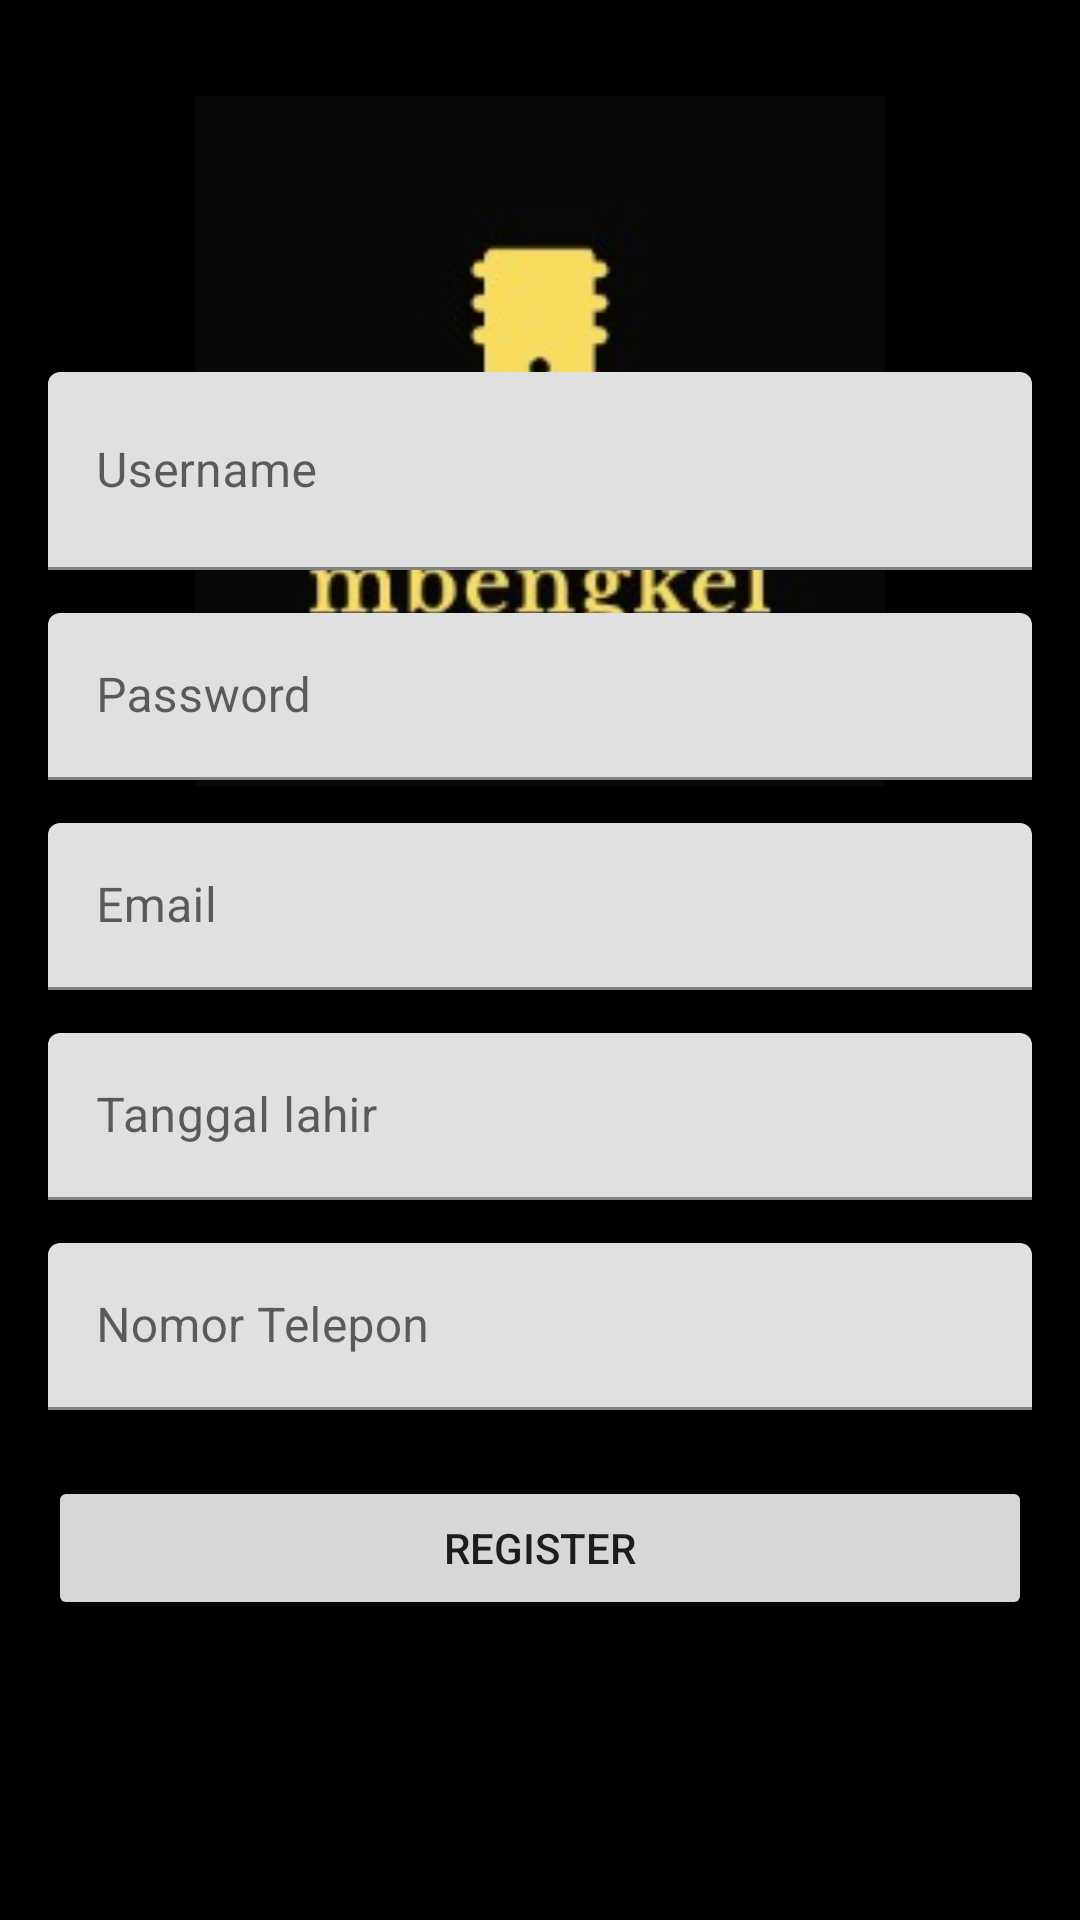

This screen was rendered from an Android layout file. Write that file and the resources it references.
<!-- AndroidManifest.xml: application theme Theme.LoginMbengkel -->
<!-- res/layout/activity_register.xml -->
<?xml version="1.0" encoding="utf-8"?>
<androidx.constraintlayout.widget.ConstraintLayout xmlns:android="http://schemas.android.com/apk/res/android"
    xmlns:app="http://schemas.android.com/apk/res-auto"
    xmlns:tools="http://schemas.android.com/tools"
    android:layout_width="match_parent"
    android:layout_height="match_parent"
    android:background="@color/black"
    tools:context=".MainActivity">

    <ImageView
        android:id="@+id/imageView"
        android:layout_width="280dp"
        android:layout_height="280dp"
        android:layout_marginTop="32dp"
        android:src="@drawable/logo"
        android:paddingBottom="150px"
        app:layout_constraintEnd_toEndOf="parent"
        app:layout_constraintStart_toStartOf="parent"
        app:layout_constraintTop_toTopOf="parent"/>

    <TextView
        android:id="@+id/textViewRegister"
        android:layout_width="wrap_content"
        android:layout_height="wrap_content"
        android:layout_marginTop="16dp"
        android:text="Register"
        android:textColor="@color/white"
        style="@style/TextAppearance.MaterialComponents.Headline4"
        app:layout_constraintEnd_toEndOf="@+id/imageView"
        app:layout_constraintStart_toStartOf="@+id/imageView"
        app:layout_constraintBottom_toBottomOf="@+id/imageView"/>

    <com.google.android.material.textfield.TextInputLayout
        android:id="@+id/tilUsername"
        android:layout_width="0dp"
        android:layout_height="wrap_content"
        android:layout_marginStart="16dp"
        android:layout_marginEnd="16dp"
        android:layout_marginBottom="450dp"
        app:layout_constraintBottom_toBottomOf="parent"
        app:layout_constraintEnd_toEndOf="parent"
        app:layout_constraintStart_toStartOf="parent"
        app:layout_constraintTop_toBottomOf="@+id/imageView"
        app:layout_constraintVertical_bias="1.0">

        <com.google.android.material.textfield.TextInputEditText
            android:id="@+id/etUsername"
            android:layout_width="match_parent"
            android:layout_height="66dp"
            android:hint="Username" />

    </com.google.android.material.textfield.TextInputLayout>

    <com.google.android.material.textfield.TextInputLayout
        android:id="@+id/tilPassword"
        android:layout_width="0dp"
        android:layout_height="wrap_content"
        android:layout_marginStart="16dp"
        android:layout_marginTop="16dp"
        android:layout_marginEnd="16dp"
        android:layout_marginBottom="380dp"
        app:layout_constraintBottom_toBottomOf="parent"
        app:layout_constraintEnd_toEndOf="parent"
        app:layout_constraintStart_toStartOf="parent"
        app:layout_constraintVertical_bias="1.0">

        <com.google.android.material.textfield.TextInputEditText
            android:id="@+id/etPassword"
            android:layout_width="match_parent"
            android:layout_height="wrap_content"
            android:hint="Password"/>

    </com.google.android.material.textfield.TextInputLayout>

    <com.google.android.material.textfield.TextInputLayout
        android:id="@+id/tilEmail"
        android:layout_width="0dp"
        android:layout_height="wrap_content"
        android:layout_marginStart="16dp"
        android:layout_marginTop="16dp"
        android:layout_marginEnd="16dp"
        android:layout_marginBottom="310dp"
        app:layout_constraintBottom_toBottomOf="parent"
        app:layout_constraintEnd_toEndOf="parent"
        app:layout_constraintStart_toStartOf="parent"
        app:layout_constraintVertical_bias="1.0">

        <com.google.android.material.textfield.TextInputEditText
            android:id="@+id/etEmail"
            android:layout_width="match_parent"
            android:layout_height="wrap_content"
            android:hint="Email"/>

    </com.google.android.material.textfield.TextInputLayout>

    <com.google.android.material.textfield.TextInputLayout
        android:id="@+id/tilTanggalLahir"
        android:layout_width="0dp"
        android:layout_height="wrap_content"
        android:layout_marginStart="16dp"
        android:layout_marginTop="16dp"
        android:layout_marginEnd="16dp"
        android:layout_marginBottom="80dp"
        app:layout_constraintBottom_toBottomOf="parent"
        app:layout_constraintEnd_toEndOf="parent"
        app:layout_constraintStart_toStartOf="parent"
        app:layout_constraintVertical_bias="1.0">

        <com.google.android.material.textfield.TextInputEditText
            android:id="@+id/etTanggalLahir"
            android:layout_width="match_parent"
            android:layout_height="wrap_content"
            android:layout_marginBottom="160dp"
            android:hint="Tanggal lahir" />

    </com.google.android.material.textfield.TextInputLayout>

    <com.google.android.material.textfield.TextInputLayout
        android:id="@+id/tilNomorTelepon"
        android:layout_width="0dp"
        android:layout_height="wrap_content"
        android:layout_marginStart="16dp"
        android:layout_marginTop="16dp"
        android:layout_marginEnd="16dp"
        android:layout_marginBottom="80dp"
        app:layout_constraintBottom_toBottomOf="parent"
        app:layout_constraintEnd_toEndOf="parent"
        app:layout_constraintStart_toStartOf="parent"
        app:layout_constraintVertical_bias="1.0">

        <com.google.android.material.textfield.TextInputEditText
            android:id="@+id/etNomorTelepon"
            android:layout_width="match_parent"
            android:layout_height="wrap_content"
            android:layout_marginBottom="90dp"
            android:hint="Nomor Telepon" />

    </com.google.android.material.textfield.TextInputLayout>

    <Button
        android:id="@+id/btnRegister2"
        android:layout_width="0dp"
        android:layout_height="wrap_content"
        android:layout_marginStart="16dp"
        android:layout_marginTop="16dp"
        android:layout_marginEnd="16dp"
        android:layout_marginBottom="100dp"
        android:text="Register"
        app:layout_constraintBottom_toBottomOf="parent"
        app:layout_constraintEnd_toEndOf="parent"
        app:layout_constraintStart_toStartOf="parent"
        app:layout_constraintVertical_bias="0.0" />

</androidx.constraintlayout.widget.ConstraintLayout>
<!-- resources referenced by this layout -->
<resources>
  <color name="black">#FF000000</color>
  <color name="white">#FFFFFFFF</color>
  <!-- drawable logo: png bitmap (drawable-v24, 5738 bytes) -->
  <style name="Theme.LoginMbengkel" parent="Theme.MaterialComponents.DayNight.DarkActionBar">
          
          <item name="colorPrimary">@color/black</item>
          <item name="colorPrimaryVariant">@color/purple_700</item>
          <item name="colorOnPrimary">@color/white</item>
          
          <item name="colorSecondary">@color/teal_200</item>
          <item name="colorSecondaryVariant">@color/teal_700</item>
          <item name="colorOnSecondary">@color/black</item>
          
          <item name="android:statusBarColor" tools:targetApi="l">?attr/colorPrimaryVariant</item>
          
      </style>
  <color name="purple_700">#FF3700B3</color>
  <color name="teal_200">#FF03DAC5</color>
  <color name="teal_700">#FF018786</color>
</resources>
